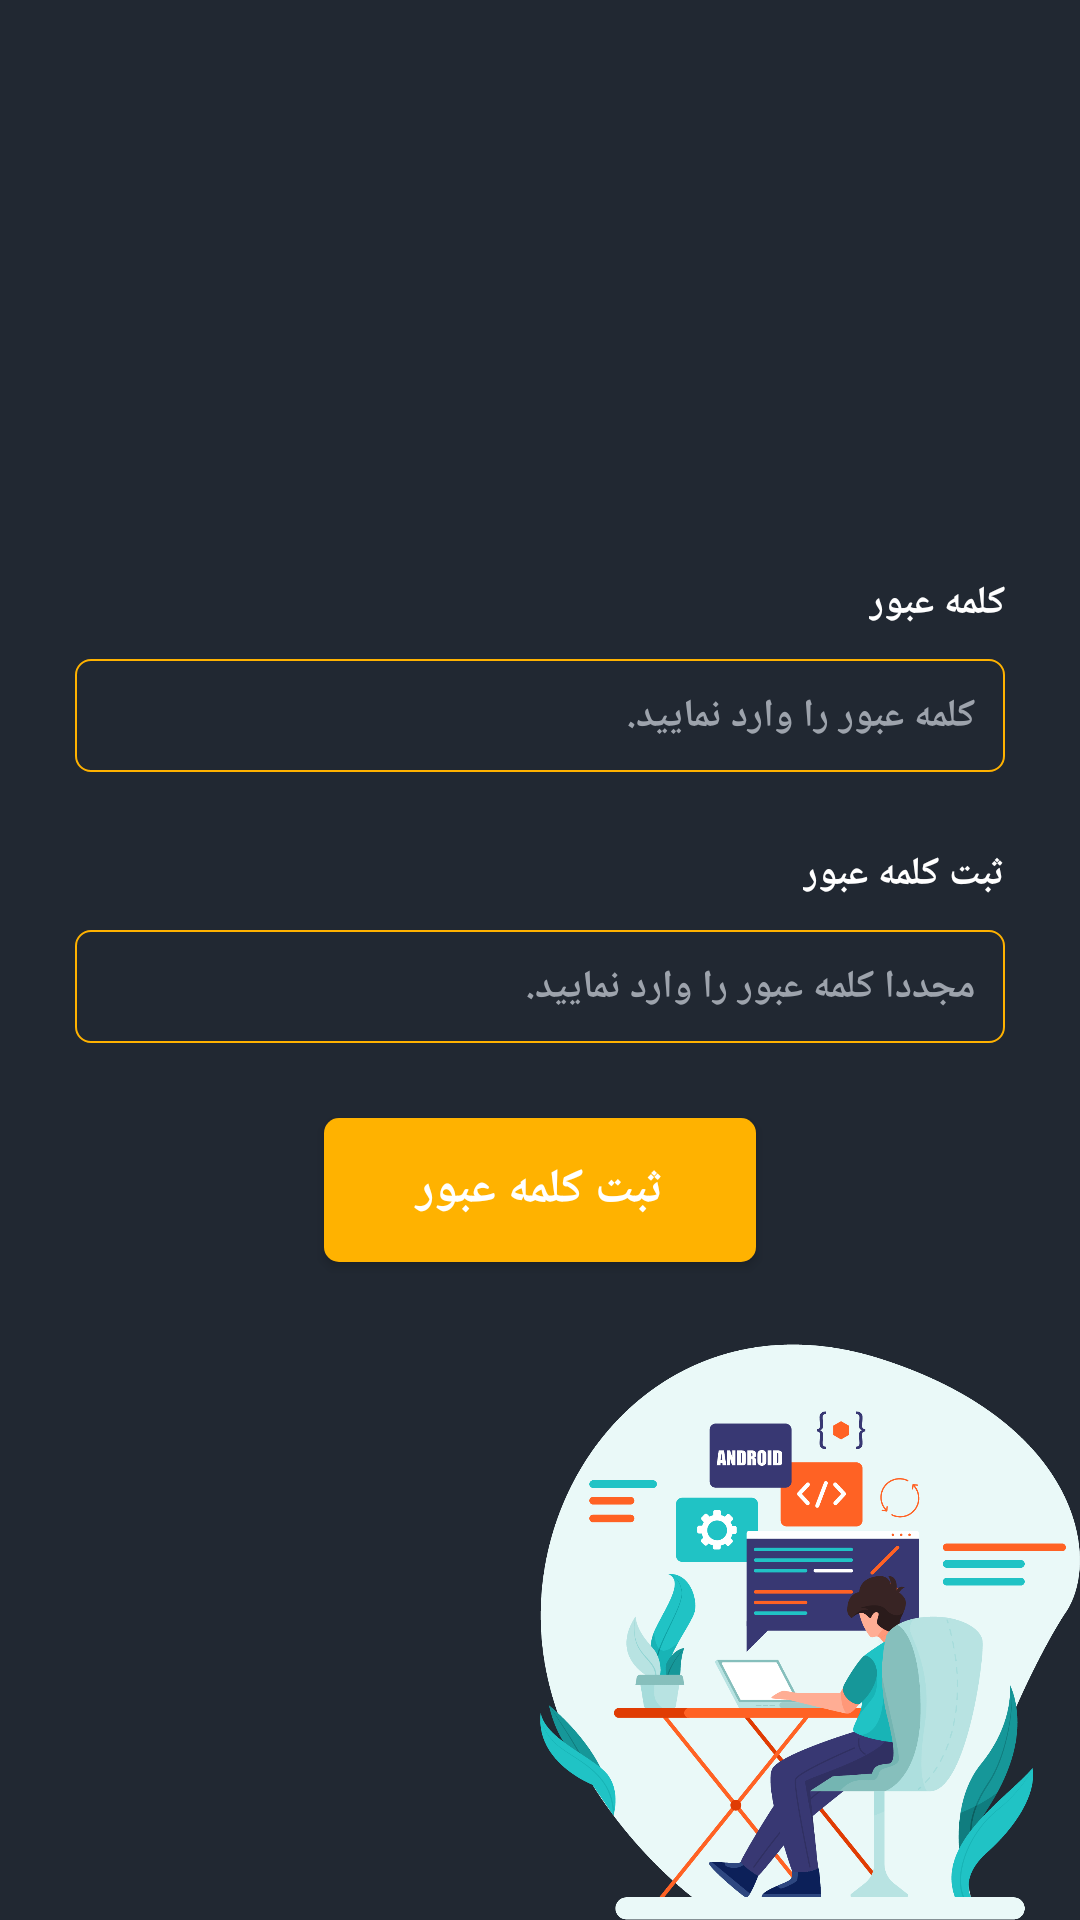

Reconstruct the res/layout file that produces this screen, plus the resources it refers to.
<!-- AndroidManifest.xml: application theme Theme.StoreForChallenge -->
<!-- res/layout/activity_forget_password_create_new_password.xml -->
<?xml version="1.0" encoding="utf-8"?>
<androidx.constraintlayout.widget.ConstraintLayout xmlns:android="http://schemas.android.com/apk/res/android"
    xmlns:app="http://schemas.android.com/apk/res-auto"
    xmlns:tools="http://schemas.android.com/tools"
    android:layout_width="match_parent"
    android:layout_height="match_parent"
    android:background="@color/dark_bg"
    tools:context=".Activity.ForgetPassword.STP3.ForgetPasswordCreateNewPasswordActivity">

    <ImageView
        android:id="@+id/iv_logo_vreate_new_password"
        android:layout_width="0dp"
        android:layout_height="0dp"
        android:src="@drawable/ic_logo_login"
        app:layout_constraintBottom_toBottomOf="parent"
        app:layout_constraintHeight_percent="0.3"
        app:layout_constraintRight_toRightOf="parent"
        app:layout_constraintWidth_percent="0.5" />

    <View
        android:id="@+id/v_space_for_ui"
        android:layout_width="match_parent"
        android:layout_height="0dp"
        app:layout_constraintHeight_percent="0.3"
        app:layout_constraintTop_toTopOf="parent" />

    <TextView
        android:id="@+id/tv_title_create_new_password"
        android:layout_width="wrap_content"
        android:layout_height="wrap_content"
        android:layout_marginRight="@dimen/margin_25dp"
        android:text="@string/password"
        android:textColor="@color/white"
        android:textSize="@dimen/font_13sp"
        android:textStyle="bold"
        app:layout_constraintRight_toRightOf="parent"
        app:layout_constraintTop_toBottomOf="@id/v_space_for_ui" />

    <EditText
        android:id="@+id/et_input_new_password"
        android:layout_width="match_parent"
        android:layout_height="wrap_content"
        android:layout_marginLeft="@dimen/margin_25dp"
        android:layout_marginTop="@dimen/padding_10dp"
        android:layout_marginRight="@dimen/margin_25dp"
        android:background="@drawable/shp_edittext_strok"
        android:gravity="right"
        android:hint="@string/hint_password"
        android:paddingLeft="@dimen/padding_10dp"
        android:paddingTop="@dimen/padding_10dp"
        android:paddingRight="@dimen/padding_10dp"
        android:paddingBottom="@dimen/padding_10dp"
        android:textColor="@color/white"
        android:textColorHint="@color/gray_s"
        android:textSize="@dimen/font_13sp"
        android:textStyle="bold"
        app:layout_constraintTop_toBottomOf="@id/tv_title_create_new_password" />


    <TextView
        android:id="@+id/tv_title_confirm_new_password"
        android:layout_width="wrap_content"
        android:layout_height="wrap_content"
        android:layout_marginTop="@dimen/margin_25dp"
        android:text="@string/confirm_password"
        android:textColor="@color/white"
        android:textSize="@dimen/font_13sp"
        android:textStyle="bold"
        app:layout_constraintRight_toRightOf="@id/tv_title_create_new_password"
        app:layout_constraintTop_toBottomOf="@id/et_input_new_password"
        />

    <EditText
        android:id="@+id/et_input_confirm_new_password"
        android:layout_width="match_parent"
        android:layout_height="wrap_content"
        android:layout_marginLeft="@dimen/margin_25dp"
        android:layout_marginTop="@dimen/padding_10dp"
        android:layout_marginRight="@dimen/margin_25dp"
        android:background="@drawable/shp_edittext_strok"
        android:gravity="right"
        android:hint="@string/hint_confirm_password"
        android:paddingLeft="@dimen/padding_10dp"
        android:paddingTop="@dimen/padding_10dp"
        android:paddingRight="@dimen/padding_10dp"
        android:paddingBottom="@dimen/padding_10dp"
        android:textColor="@color/white"
        android:textColorHint="@color/gray_s"
        android:textSize="@dimen/font_13sp"
        android:textStyle="bold"
        app:layout_constraintTop_toBottomOf="@id/tv_title_confirm_new_password" />
    <Button
        android:id="@+id/btn_confirm_new_password"
        android:layout_width="0dp"
        android:layout_height="wrap_content"
        app:layout_constraintLeft_toLeftOf="parent"
        app:layout_constraintRight_toRightOf="parent"
        app:layout_constraintTop_toBottomOf="@id/et_input_confirm_new_password"
        android:layout_marginTop="@dimen/margin_25dp"
        android:textStyle="bold"
        app:layout_constraintWidth_percent="0.4"
        android:textColor="@color/white"
        android:textSize="@dimen/font_16sp"
        android:text="@string/confirm_password"
        android:background="@drawable/shp_rec_gold"
        />
</androidx.constraintlayout.widget.ConstraintLayout>
<!-- resources referenced by this layout -->
<resources>
  <color name="dark_bg">#212832</color>
  <color name="gray_s">#9DA3AC</color>
  <color name="white">#FFFFFFFF</color>
  <dimen name="font_13sp">13sp</dimen>
  <dimen name="font_16sp">16sp</dimen>
  <dimen name="margin_25dp">25dp</dimen>
  <dimen name="padding_10dp">10dp</dimen>
  <!-- drawable ic_logo_login: png bitmap (drawable-xhdpi, 142203 bytes) -->
  <!-- drawable shp_edittext_strok (drawable) -->
  <?xml version="1.0" encoding="utf-8"?>
  <shape xmlns:android="http://schemas.android.com/apk/res/android"
      android:shape="rectangle">
  
      <solid
          android:color="@android:color/transparent"/>
      <stroke
          android:width="0.5dp"
          android:color="@color/gold"/>
  
      <corners
          android:radius="@dimen/padding_5dp"/>
  </shape>
  <!-- drawable shp_rec_gold (drawable) -->
  <?xml version="1.0" encoding="utf-8"?>
  <shape xmlns:android="http://schemas.android.com/apk/res/android"
      android:shape="rectangle">
      <solid android:color="@color/gold" />
  
      <corners android:radius="@dimen/padding_5dp" />
  
  </shape>
  <string name="confirm_password">ثبت کلمه عبور</string>
  <string name="hint_confirm_password">مجددا کلمه عبور را وارد نمایید.</string>
  <string name="hint_password">کلمه عبور را وارد نمایید.</string>
  <string name="password">کلمه عبور</string>
  <style name="Theme.StoreForChallenge" parent="Theme.MaterialComponents.DayNight.NoActionBar">
          
          <item name="colorPrimary">@color/dark_bg</item>
          <item name="colorPrimaryVariant">@color/dark_bg</item>
          <item name="colorOnPrimary">@color/white</item>
          
          <item name="colorSecondary">@color/teal_200</item>
          <item name="colorSecondaryVariant">@color/teal_700</item>
          <item name="colorOnSecondary">@color/black</item>
          
          <item name="android:statusBarColor" tools:targetApi="l">?attr/colorPrimaryVariant</item>
          
      </style>
  <color name="gold">#ffb200</color>
  <dimen name="padding_5dp">5dp</dimen>
  <color name="teal_200">#FF03DAC5</color>
  <color name="teal_700">#FF018786</color>
  <color name="black">#FF000000</color>
</resources>
